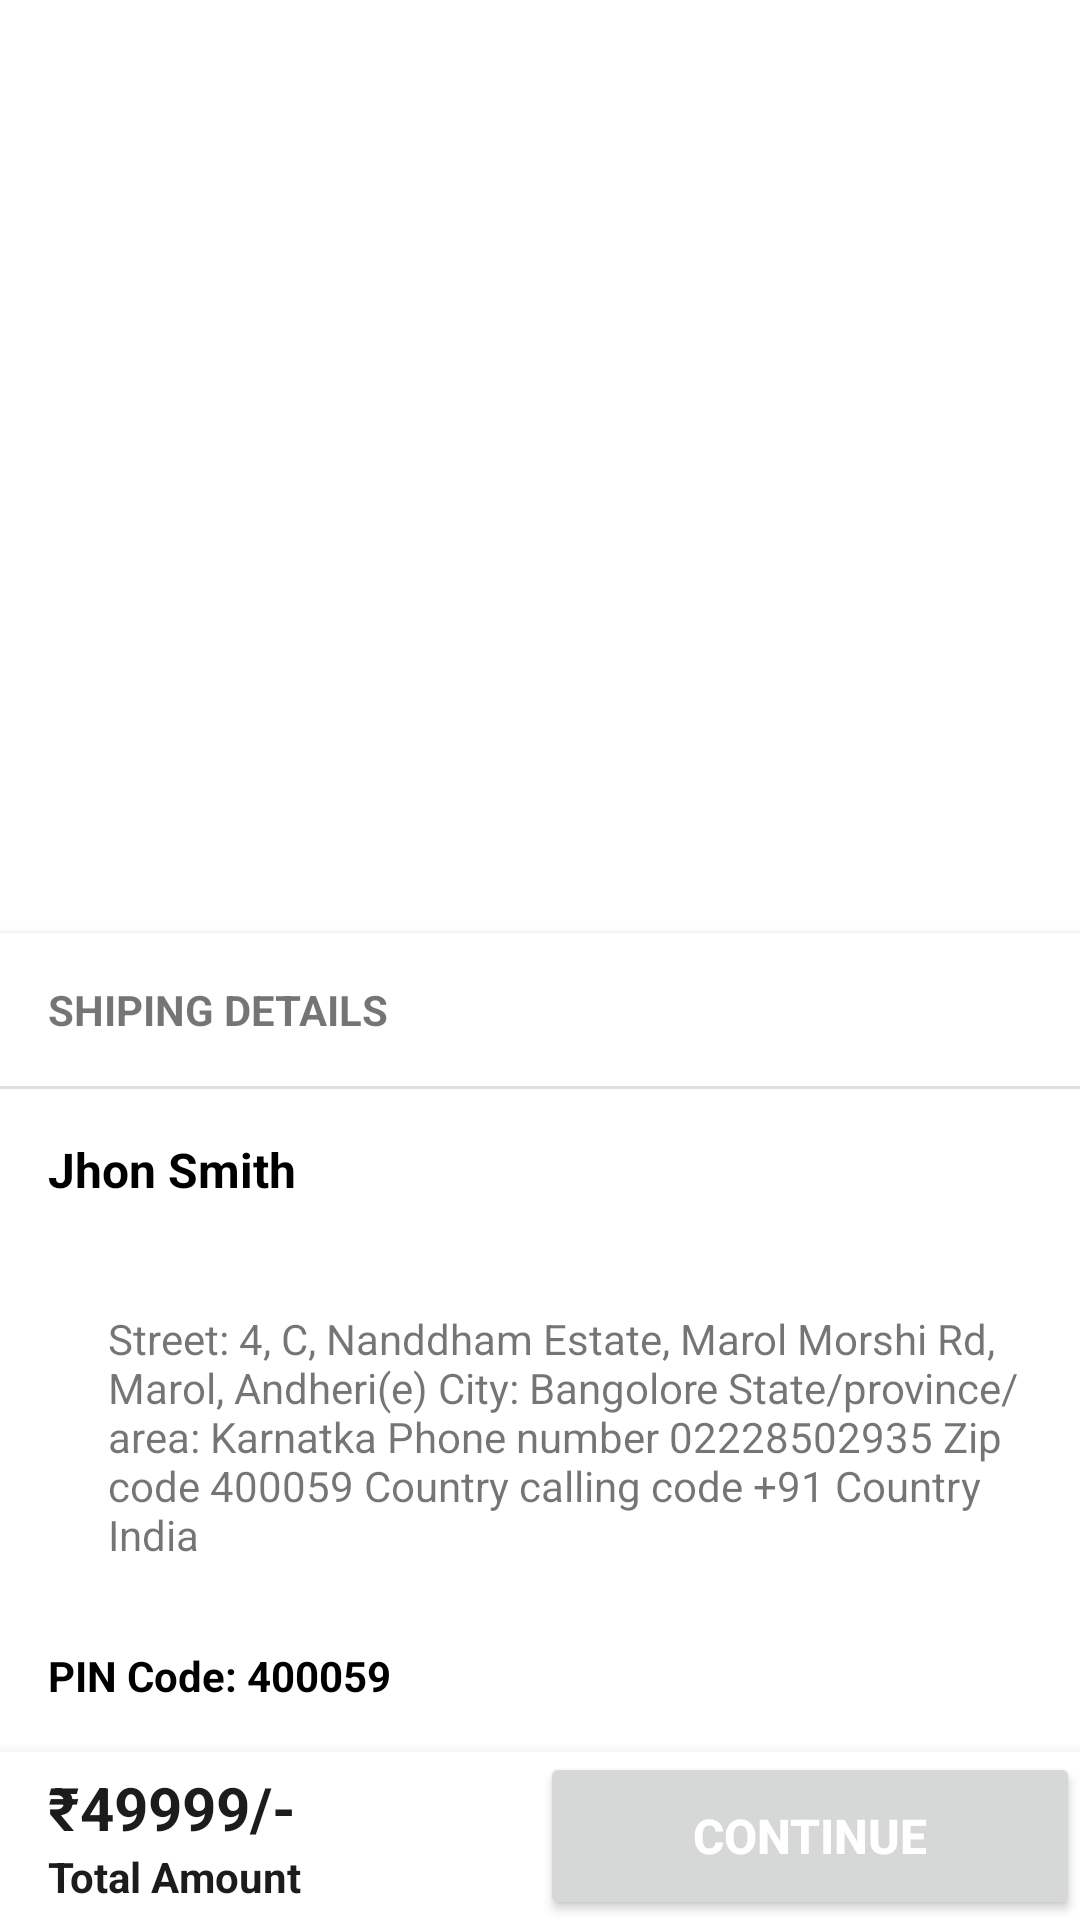

The Android layout XML behind this screen, and the referenced resources:
<!-- AndroidManifest.xml: application theme Theme.Purple -->
<!-- res/layout/activity_delivery.xml -->
<?xml version="1.0" encoding="utf-8"?>
<androidx.constraintlayout.widget.ConstraintLayout xmlns:android="http://schemas.android.com/apk/res/android"
    xmlns:app="http://schemas.android.com/apk/res-auto"
    xmlns:tools="http://schemas.android.com/tools"
    android:layout_width="match_parent"
    android:layout_height="match_parent"
    tools:context=".Activites.DeliveryActivity">

    <androidx.recyclerview.widget.RecyclerView
        android:id="@+id/delivery_recylerview"
        android:layout_width="0dp"
        android:layout_height="0dp"
        app:layout_constraintBottom_toTopOf="@+id/include"
        app:layout_constraintEnd_toEndOf="parent"
        app:layout_constraintStart_toStartOf="parent"
        app:layout_constraintTop_toTopOf="parent" />

    <include
        android:id="@+id/include"
        layout="@layout/shiping_detailsl_layout"
        android:layout_width="0dp"
        android:layout_height="wrap_content"
        app:layout_constraintBottom_toTopOf="@+id/linearLayout6"
        app:layout_constraintEnd_toEndOf="parent"
        app:layout_constraintHorizontal_bias="1.0"
        app:layout_constraintStart_toStartOf="parent" />

    <LinearLayout
        android:id="@+id/linearLayout6"
        android:layout_width="0dp"
        android:layout_height="56dp"
        android:background="@color/white"
        android:elevation="8dp"
        android:orientation="horizontal"
        app:layout_constraintBottom_toBottomOf="parent"
        app:layout_constraintEnd_toEndOf="parent"
        app:layout_constraintStart_toStartOf="parent">

        <LinearLayout
            android:layout_width="0dp"
            android:layout_height="match_parent"
            android:layout_weight="1"
            android:gravity="center_vertical"
            android:orientation="vertical"
            android:paddingStart="16dp">

            <TextView
                android:id="@+id/total_cart_amount"
                android:layout_width="wrap_content"
                android:layout_height="wrap_content"
                android:text="₹49999/-"
                android:textColor="@color/text_color"
                android:textSize="20sp"
                android:textStyle="bold" />

            <TextView
                android:layout_width="wrap_content"
                android:layout_height="wrap_content"
                android:text="Total Amount"
                android:textColor="@color/text_color"
                android:textStyle="bold" />


        </LinearLayout>

        <Button
            android:id="@+id/cart_continue_btn"
            android:layout_width="0dp"
            android:layout_height="match_parent"
            android:layout_weight="1"
            android:text="continue"
            android:textColor="@color/white"
            android:textSize="16sp"
            android:textStyle="bold" />

    </LinearLayout>
</androidx.constraintlayout.widget.ConstraintLayout>
<!-- res/layout/shiping_detailsl_layout.xml (included above) -->
<?xml version="1.0" encoding="utf-8"?>
<androidx.constraintlayout.widget.ConstraintLayout xmlns:android="http://schemas.android.com/apk/res/android"
    xmlns:app="http://schemas.android.com/apk/res-auto"
    xmlns:tools="http://schemas.android.com/tools"
    android:layout_width="match_parent"
    android:layout_height="wrap_content"
    android:layout_marginTop="4dp"
    android:layout_marginBottom="4dp"
    android:background="@color/white"
    android:elevation="3dp">

    <TextView
        android:id="@+id/textView13"
        android:layout_width="wrap_content"
        android:layout_height="wrap_content"
        android:layout_marginStart="16dp"
        android:layout_marginTop="16dp"
        android:text="SHIPING DETAILS"
        android:textStyle="bold"
        app:layout_constraintStart_toStartOf="parent"
        app:layout_constraintTop_toTopOf="parent" />

    <View
        android:id="@+id/divider10"
        android:layout_width="0dp"
        android:layout_height="1dp"
        android:layout_marginTop="16dp"
        android:background="?android:attr/listDivider"
        app:layout_constraintEnd_toEndOf="parent"
        app:layout_constraintStart_toStartOf="parent"
        app:layout_constraintTop_toBottomOf="@+id/textView13" />

    <TextView
        android:id="@+id/fullname"
        android:layout_width="wrap_content"
        android:layout_height="wrap_content"
        android:layout_marginStart="16dp"
        android:layout_marginTop="16dp"
        android:text="Jhon Smith"
        android:textColor="@color/black"
        android:textSize="16sp"
        android:textStyle="bold"
        app:layout_constraintStart_toStartOf="parent"
        app:layout_constraintTop_toBottomOf="@+id/divider10" />

    <TextView
        android:id="@+id/address_of_addresses_item"
        android:layout_width="wrap_content"
        android:layout_height="wrap_content"
        android:layout_marginStart="16dp"
        android:layout_marginTop="16dp"
        android:padding="20dp"
        android:text="@string/address"
        app:layout_constraintStart_toStartOf="parent"
        app:layout_constraintTop_toBottomOf="@+id/fullname" />

    <TextView
        android:id="@+id/pincode"
        android:layout_width="wrap_content"
        android:layout_height="wrap_content"
        android:layout_marginStart="16dp"
        android:layout_marginTop="8dp"
        android:layout_marginBottom="16dp"
        android:text="PIN Code: 400059"
        android:textColor="@color/black"
        android:textStyle="bold"
        app:layout_constraintBottom_toTopOf="@+id/change_or_add_address_btn"
        app:layout_constraintStart_toStartOf="parent"
        app:layout_constraintTop_toBottomOf="@+id/address_of_addresses_item" />

    <Button
        android:id="@+id/change_or_add_address_btn"
        android:layout_width="0dp"
        android:layout_height="60dp"
        android:layout_marginStart="16dp"
        android:layout_marginEnd="16dp"
        android:layout_marginBottom="8dp"
        android:text="Add or change address"
        android:visibility="gone"
        app:layout_constraintBottom_toBottomOf="parent"
        app:layout_constraintEnd_toEndOf="parent"
        app:layout_constraintStart_toStartOf="parent" />
</androidx.constraintlayout.widget.ConstraintLayout>
<!-- resources referenced by this layout -->
<resources>
  <color name="black">#FF000000</color>
  <color name="text_color">#1C1C1C</color>
  <color name="white">#FFFFFFFF</color>
  <string name="address">Street:  4, C, Nanddham Estate, Marol Morshi Rd, Marol, Andheri(e)
  
  City:   Bangolore
  
  State/province/area:    Karnatka
  
  Phone number  02228502935
  
  Zip code  400059
  
  Country calling code  +91
  
  Country  India</string>
  <style name="Theme.Purple" parent="Theme.MaterialComponents.DayNight.DarkActionBar">
          
          <item name="colorPrimary">@color/colorPrimary</item>
          <item name="colorPrimaryVariant">@color/colorPrimaryVariant</item>
          <item name="colorOnPrimary">@color/white</item>
          
          <item name="colorSecondary">@color/teal_200</item>
          <item name="colorSecondaryVariant">@color/teal_700</item>
          <item name="colorOnSecondary">@color/black</item>
          
          <item name="android:statusBarColor" tools:targetApi="l">?attr/colorPrimaryVariant</item>
          
      </style>
  <color name="colorPrimary">#FF0043</color>
  <color name="colorPrimaryVariant">#EA164E</color>
  <color name="teal_200">#FF03DAC5</color>
  <color name="teal_700">#FF018786</color>
</resources>
